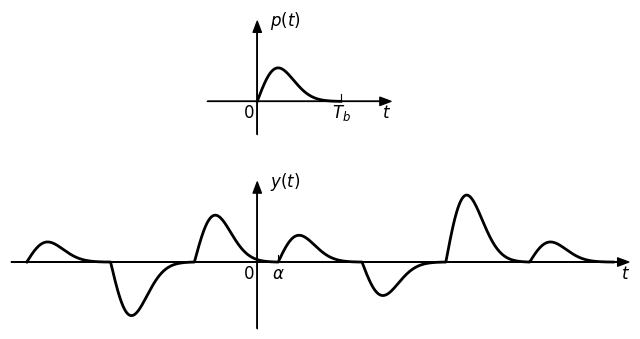

Here is the Python script that generated this plot:
import matplotlib.pyplot as plt
import numpy as np

from matplotlib import rc

__author__ = 'ernesto'

# if use latex or mathtext
rc('text', usetex=False)

# pulse parameters
# pulse duration
Tb = 4
# number of samples of a singe pulse
npulse = Tb * 100
# the pulse is a Rayleigh distribution with stdev sigma
sigma = 1

# pulse construction
t = np.linspace(0, Tb, npulse)
# pulse: Rayleigh distribution
p = (t / sigma) * np.exp(-np.square(t) / (2*sigma**2))
# subtract a rect for p[-1]=0
p -= np.arange(npulse)/(npulse-1)*p[-1]
# normalization for unit maximum amplitude
p /= np.max(p)

# sequence parameters
# sequence of amplitude
ak = np.array([0.3, -0.8, 0.7, 0.4, -0.5, 1, 0.3])
# first pulse index
fi = 3
# alpha
alpha = np.round(npulse/4)

# sequence construction
# number of symbols
nak = ak.shape[0]
n = np.arange(-fi*npulse+alpha, (nak-fi)*npulse+alpha)
y = np.empty(nak*npulse)
for i in range(nak):
    y[i*npulse:(i+1)*npulse] = ak[i] * p

# PLOT

# axis parameters
dx = 80
xmin = n[0]- dx
xmax = n[-1] + dx
ymax = 1.2
ymin = -1

# vertical ticks length
vtl = (ymax-ymin)/20
# vertical tick margin
vtm = 0.25
# font size
font_size = 12

fig = plt.figure(1, figsize=(8, 4), frameon=False)

ax = plt.subplot2grid((4, 1), (0, 0), rowspan=2)
plt.xlim(xmin, xmax)
plt.ylim(ymin, ymax)

# axis arrows
plt.annotate("", xytext=(-3*dx, 0), xycoords='data', xy=(npulse+3*dx, 0), textcoords='data',
             arrowprops=dict(width=0.1, headwidth=6, headlength=8, facecolor='black', shrink=0.002))
plt.annotate("", xytext=(0, -0.5), xycoords='data', xy=(0, ymax), textcoords='data',
             arrowprops=dict(width=0.1, headwidth=6, headlength=8, facecolor='black', shrink=0.002))

# pulse
plt.plot(np.arange(npulse), 0.5*p, 'k', linewidth=2)
# ticks
plt.plot([npulse, npulse], [0, vtl], 'k', linewidth=0.8)
# xlabels
plt.text(npulse, -vtm, r'$T_b$', fontsize=font_size, ha='center', va='baseline')
plt.text(-15, -vtm, r'$0$', fontsize=font_size, ha='right', va='baseline')
plt.text(npulse+3*dx, -vtm, r'$t$', fontsize=font_size, ha='right', va='baseline')
# ylabel
plt.text(60, ymax, r'$p(t)$', fontsize=font_size, ha='left', va='center')
plt.axis('off')


ax = plt.subplot2grid((4, 1), (2, 0), rowspan=2)
plt.xlim(xmin, xmax)
plt.ylim(ymin, ymax)

# axis arrows
plt.annotate("", xytext=(xmin, 0), xycoords='data', xy=(xmax, 0), textcoords='data',
             arrowprops=dict(width=0.1, headwidth=6, headlength=8, facecolor='black', shrink=0.002))
plt.annotate("", xytext=(0, ymin), xycoords='data', xy=(0, ymax), textcoords='data',
             arrowprops=dict(width=0.1, headwidth=6, headlength=8, facecolor='black', shrink=0.002))

# pulse sequence
plt.plot(n, y, 'k', linewidth=2)

# ticks
plt.plot([alpha]*2, [0, vtl], 'k', linewidth=0.8)
# xlabels
plt.text(alpha, -vtm, r'$\alpha$', fontsize=font_size, ha='center', va='baseline')
plt.text(-15, -vtm, r'$0$', fontsize=font_size, ha='right', va='baseline')
plt.text(xmax, -vtm, r'$t$', fontsize=font_size, ha='right', va='baseline')
# ylabel
plt.text(60, ymax, r'$y(t)$', fontsize=font_size, ha='left', va='center')

plt.axis('off')

plt.savefig('digital_pam.eps', format='eps', bbox_inches='tight')
plt.show()
